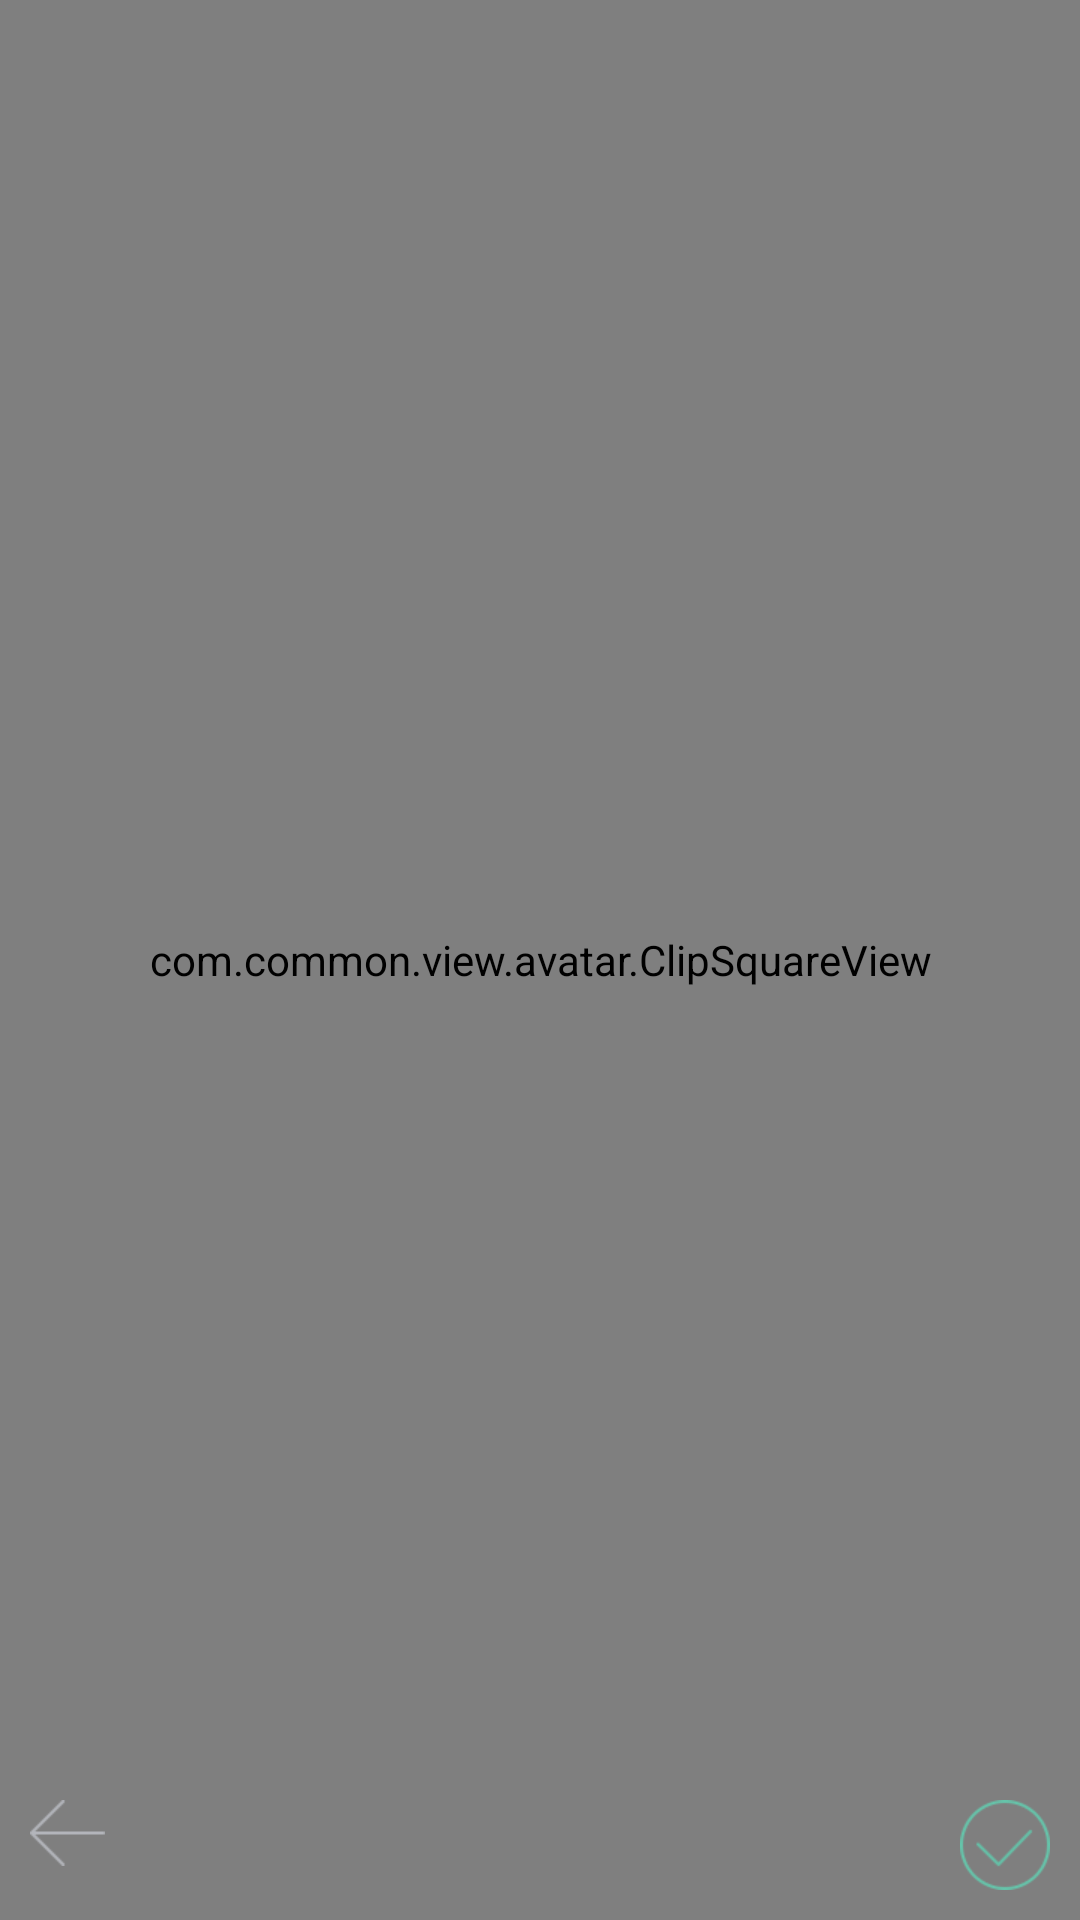

Here is an Android app screen rendered from its layout file. Give the layout XML and the strings, colors and styles it references.
<!-- AndroidManifest.xml: application theme AppTheme -->
<!-- res/layout/showpicc.xml -->
<?xml version="1.0" encoding="utf-8"?>
<RelativeLayout xmlns:android="http://schemas.android.com/apk/res/android"
                android:layout_width="match_parent"
                android:layout_height="match_parent"
                android:background="#000000">

    <com.common.view.avatar.ClipSquareImageView
        android:id="@+id/cimg"
        android:layout_width="match_parent"
        android:layout_height="match_parent">
    </com.common.view.avatar.ClipSquareImageView>

    <com.common.view.avatar.ClipSquareView
        android:id="@+id/cimgf"
        android:layout_width="match_parent"
        android:layout_height="match_parent">
    </com.common.view.avatar.ClipSquareView>



    <LinearLayout
        android:layout_width="match_parent"
        android:layout_height="wrap_content"
        android:layout_alignParentBottom="true"
        android:orientation="horizontal"
        android:padding="10dp">

        <ImageView
            android:id="@+id/iv_back"
            android:layout_width="wrap_content"
            android:layout_height="wrap_content"
            android:src="@mipmap/camera_detailbackicon"/>

        <ImageView
            android:layout_width="0dp"
            android:layout_height="wrap_content"
            android:layout_weight="1"/>

        <ImageView
            android:id="@+id/iv_submit"
            android:layout_width="wrap_content"
            android:layout_height="wrap_content"
            android:src="@mipmap/camera_detailok"/>
    </LinearLayout>

</RelativeLayout>
<!-- resources referenced by this layout -->
<resources>
  <!-- mipmap camera_detailbackicon: png bitmap (mipmap-xhdpi, 3393 bytes) -->
  <!-- mipmap camera_detailok: png bitmap (mipmap-xhdpi, 4753 bytes) -->
  <style name="AppTheme" parent="Theme.AppCompat.Light.NoActionBar">
          <item name="colorPrimary">@color/colorPrimary</item>
          <item name="colorPrimaryDark">@color/colorPrimaryDark</item>
          <item name="colorAccent">@color/colorAccent</item>
          <item name="android:actionBarSize">@dimen/headtop_height</item>
          <item name="android:windowBackground">@drawable/starting_window_drawable</item>
      </style>
  <color name="colorPrimary">#3F51B5</color>
  <color name="colorPrimaryDark">#303F9F</color>
  <color name="colorAccent">#FF4081</color>
  <dimen name="headtop_height">44dp</dimen>
  <!-- drawable starting_window_drawable (drawable) -->
  <?xml version="1.0" encoding="utf-8"?>
  <layer-list xmlns:android="http://schemas.android.com/apk/res/android">
      
      <item android:drawable="@color/ob_color_white" />
  
      <item
          android:top="100dp">
          
          <bitmap
              android:gravity="top"
              android:src="@mipmap/starting_window_icon" />
      </item>
  </layer-list>
  <color name="ob_color_white">#FFFFFF</color>
</resources>
